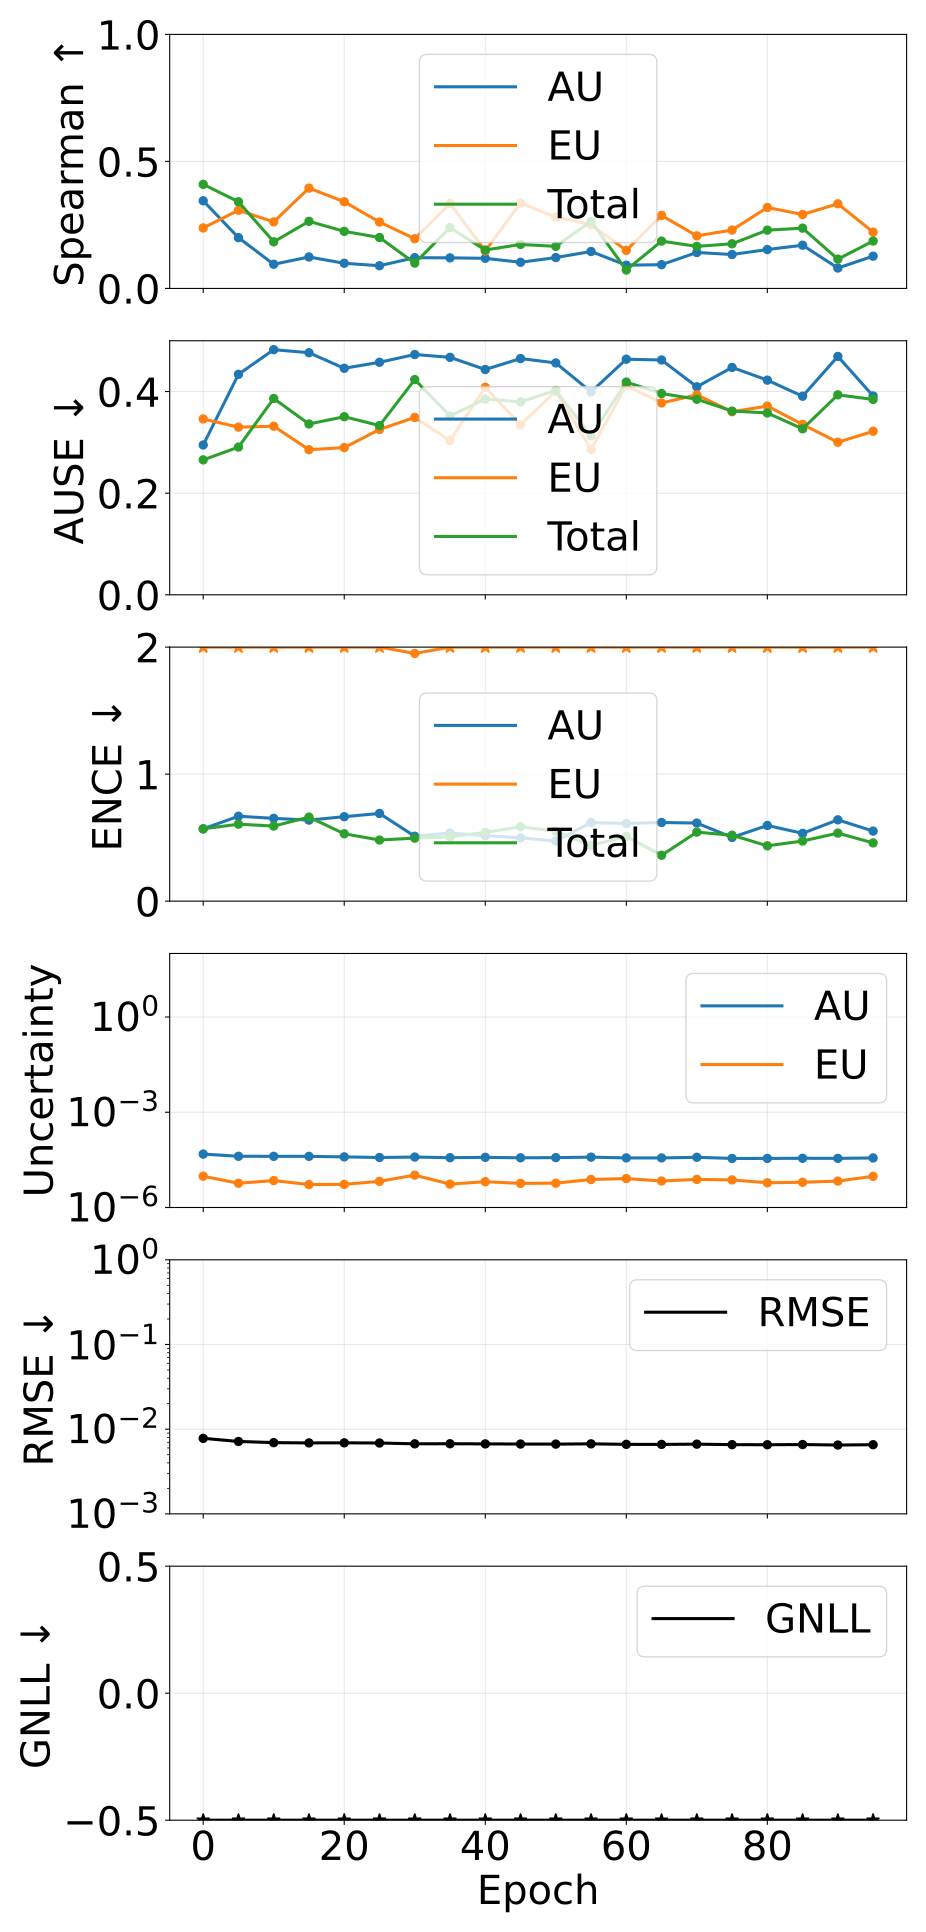

Data behind this chart, as committed beside it:
epoch, pearson_aleatoric, pearson_epistemic, pearson_total, spearman_aleatoric, spearman_epistemic, spearman_total, ause_aleatoric, ause_epistemic, ause_total, ence_aleatoric, ence_epistemic, ence_total, magnitude_aleatoric, magnitude_epistemic, magnitude_total, rmse_e_atom, nll_energy
0, 0.9736, 0.2591, 0.9741, 0.345, 0.2382, 0.4096, 0.2948, 0.3461, 0.2656, 0.569, 4.369, 0.5693, 4.8134810749616006e-05, 9.664513081588666e-06, 5.779932456789538e-05, 0.007793, -3.681
5, 0.9846, 0.7253, 0.9875, 0.1998, 0.3078, 0.3411, 0.434, 0.3299, 0.2907, 0.6685, 4.616, 0.6058, 4.101956903468817e-05, 5.798368033538282e-06, 4.6817937291052656e-05, 0.00716, -3.856
10, 0.9849, 0.716, 0.9863, 0.09514, 0.262, 0.1836, 0.4825, 0.3318, 0.3863, 0.6519, 3.725, 0.591, 4.09164577285992e-05, 7.049950318105402e-06, 4.7966407837520816e-05, 0.006934, -3.864
15, 0.9856, 0.8776, 0.9879, 0.1238, 0.395, 0.2642, 0.4764, 0.2856, 0.3362, 0.638, 4.717, 0.6616, 4.079368958628038e-05, 5.283528748805111e-06, 4.607721864886116e-05, 0.006882, -3.905
20, 0.9851, 0.8837, 0.9876, 0.09907, 0.3413, 0.2247, 0.4458, 0.2897, 0.3505, 0.6649, 4.539, 0.5305, 3.926379049516982e-05, 5.348999945908872e-06, 4.4612790006794966e-05, 0.006897, -3.928
25, 0.9845, 0.8935, 0.9858, 0.08936, 0.2614, 0.2005, 0.4576, 0.3255, 0.333, 0.6903, 3.572, 0.4811, 3.7553491529251916e-05, 6.668775572507002e-06, 4.422226727911038e-05, 0.006865, -3.921
30, 0.9824, 0.8798, 0.9849, 0.1211, 0.1957, 0.09966, 0.4729, 0.3491, 0.4235, 0.5109, 1.95, 0.496, 3.8799895883130375e-05, 1.0454898715579475e-05, 4.925479479425121e-05, 0.006715, -3.897
35, 0.9832, 0.8117, 0.9852, 0.1204, 0.3347, 0.2393, 0.4674, 0.3038, 0.3518, 0.5363, 4.72, 0.5066, 3.703913038407336e-05, 5.445120864351338e-06, 4.248425113473786e-05, 0.00673, -3.931
40, 0.9824, 0.913, 0.9845, 0.1186, 0.1475, 0.1511, 0.4434, 0.4084, 0.3854, 0.5158, 3.814, 0.5408, 3.796776782110101e-05, 6.4862966451073585e-06, 4.4454063936427704e-05, 0.006704, -3.934
45, 0.9811, 0.9048, 0.9834, 0.1029, 0.3363, 0.1733, 0.465, 0.3345, 0.3797, 0.4981, 4.178, 0.5858, 3.674354504255462e-05, 5.753749055656954e-06, 4.249729379807832e-05, 0.006675, -3.939
50, 0.9814, 0.9137, 0.9836, 0.1215, 0.2807, 0.1657, 0.4563, 0.4005, 0.4022, 0.4731, 4.27, 0.5505, 3.720257638633484e-05, 5.8365210134070364e-06, 4.3039097035944e-05, 0.006662, -3.93
55, 0.9792, 0.9487, 0.9826, 0.1455, 0.251, 0.2644, 0.3994, 0.2863, 0.3128, 0.6184, 2.761, 0.4384, 3.8547298827324995e-05, 7.609658009641862e-06, 4.6156957432685884e-05, 0.006712, -3.932
60, 0.9815, 0.881, 0.9831, 0.09144, 0.1498, 0.07237, 0.4637, 0.412, 0.4187, 0.6114, 2.926, 0.509, 3.644440497737378e-05, 8.156526359925919e-06, 4.460093176021473e-05, 0.006619, -3.917
65, 0.9812, 0.9076, 0.9839, 0.0935, 0.2874, 0.1863, 0.4621, 0.3776, 0.3961, 0.6192, 3.464, 0.3613, 3.6418217496247963e-05, 6.832334867112877e-06, 4.325055193476146e-05, 0.006607, -3.941
70, 0.9804, 0.9461, 0.9831, 0.1415, 0.2069, 0.1656, 0.4094, 0.3935, 0.3849, 0.6148, 3.249, 0.5431, 3.811816035522497e-05, 7.661521829049889e-06, 4.577968171361135e-05, 0.006654, -3.934
75, 0.9802, 0.921, 0.9825, 0.1335, 0.2299, 0.1758, 0.4475, 0.3603, 0.3616, 0.5018, 3.254, 0.5191, 3.505882652461878e-05, 7.39032567707909e-06, 4.244915231538471e-05, 0.006567, -3.932
80, 0.9815, 0.9455, 0.983, 0.1531, 0.3186, 0.2294, 0.4225, 0.3714, 0.3579, 0.5957, 4.341, 0.4356, 3.5102708970953244e-05, 6.012759386067046e-06, 4.111546786589315e-05, 0.006549, -3.956
85, 0.9818, 0.9358, 0.9835, 0.1702, 0.2911, 0.2372, 0.3908, 0.3353, 0.3266, 0.534, 3.941, 0.4732, 3.5503258441167415e-05, 6.23264793148337e-06, 4.1735906852409246e-05, 0.006587, -3.956
90, 0.979, 0.8948, 0.9811, 0.08034, 0.3333, 0.1153, 0.4691, 0.3002, 0.3935, 0.6401, 3.461, 0.5355, 3.522328035614919e-05, 6.797311988293586e-06, 4.202059189992724e-05, 0.006495, -3.936
95, 0.9805, 0.9511, 0.9827, 0.1269, 0.2216, 0.1865, 0.3913, 0.3218, 0.3845, 0.5516, 2.153, 0.4585, 3.63576353265671e-05, 9.587182139512152e-06, 4.5944817829877136e-05, 0.006557, -3.94
